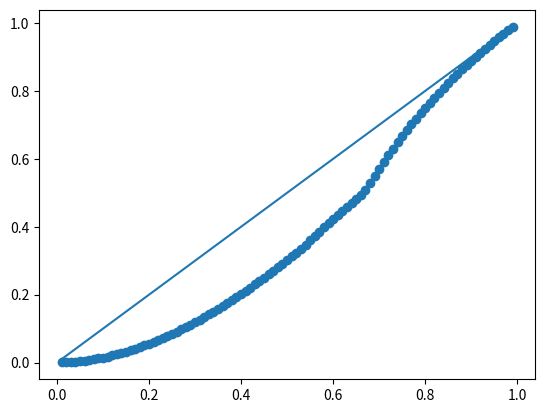

Python code for this plot:
import random
import math
import numpy as np
import matplotlib.pyplot as plt
def PfromC(C):
    pProcOnN = np.float64(0.0)
    pProcByN = np.float64(0.0)#第一次成功+第二次成功+...+第n此成功的概率
    E_N = np.float64(0.0)

    maxFails = int(math.ceil(1.0 / C))

    for N in range(1, maxFails + 1):
        pProcOnN = min(1.0, N * C) * (1.0 - pProcByN)
        pProcByN += pProcOnN
        E_N += N * pProcOnN

    return 1.0 / E_N

def CfromP(p):
    if not isinstance(p, float):
        p = float(p)  # double precision

    Cupper = p
    Clower = np.float64(0.0)
    Cmid = np.float64(0.0)
    p2 = np.float64(1.0)

    while (True):
        Cmid = (Cupper + Clower) / 2.0
        p1 = PfromC(Cmid)

        if math.fabs(p1 - p2) <= 0:
            break

        if p1 > p:
            Cupper = Cmid
        else:
            Clower = Cmid

        p2 = p1

    return Cmid


def testPfromC(C, iterations):

    nsum = 0

    for i in range(iterations):
        n = 1

        while (C * n) < 1.0 and random.random() > (C * n):
            n += 1

        nsum += n

    av_iters = float(nsum) / iterations
    return 100.0 / av_iters


if __name__ == "__main__":
    iterations = 100000
    x=[]
    print(x)
    y1=x
    y2=[]

    for i in range(1, 100):
        p = i / 100.0
        x.append(p)
        C = CfromP(p)
        y2.append(C)
        print("%.2f\t%f\t%f" % (p, C, testPfromC(C, iterations)))
    # fig, ax = plt.subplots()
    # ax.plot(x,y1,color='blue',lable='line')
    # ax.plot(x,y2,color='blue',lable='scatter')
    # ax.set_xlabel('X Label')
    # ax.set_ylabel('Y Label')
    plt.scatter(x,y2)
    plt.plot(x,y1)

    # 显示图形
    plt.show()